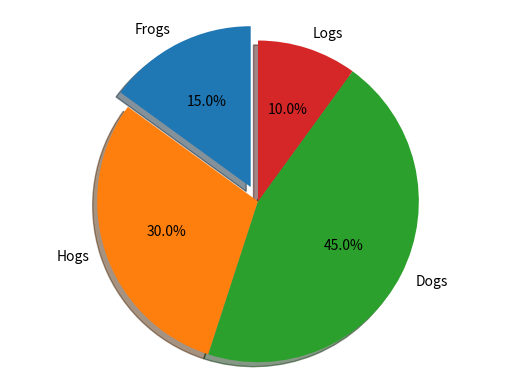

The matplotlib source for this figure:
# -*- coding: utf-8 -*-
"""
Created on Mon Feb 10 01:29:21 2020

@author: patricio.a.drasal
"""

import matplotlib.pyplot as plt
import os

print()
print()
print (('-').center(100, '-'))
print ((('Massive SQL execution and reporting for Database servers').upper()).center(100))  
print (('-').center(100, '-'))
print()
print("\033[1;30;41m Bright Green  \n")

#\033[  Escape code, this is always the same
#1 = Style, 1 for normal.
#32 = Text colour, 32 for bright green.
#40m = Background colour, 40 is for black.

import matplotlib.pyplot as plt

# Pie chart, where the slices will be ordered and plotted counter-clockwise:
labels = 'Frogs', 'Hogs', 'Dogs', 'Logs'
sizes = [15, 30, 45, 10]
explode = (0.1, 0, 0, 0)  # only "explode" the 2nd slice (i.e. 'Hogs')

fig1, ax1 = plt.subplots()
ax1.pie(sizes, explode=explode, labels=labels, autopct='%1.1f%%',
        shadow=True, startangle=90)
ax1.axis('equal')  # Equal aspect ratio ensures that pie is drawn as a circle.

plt.show()